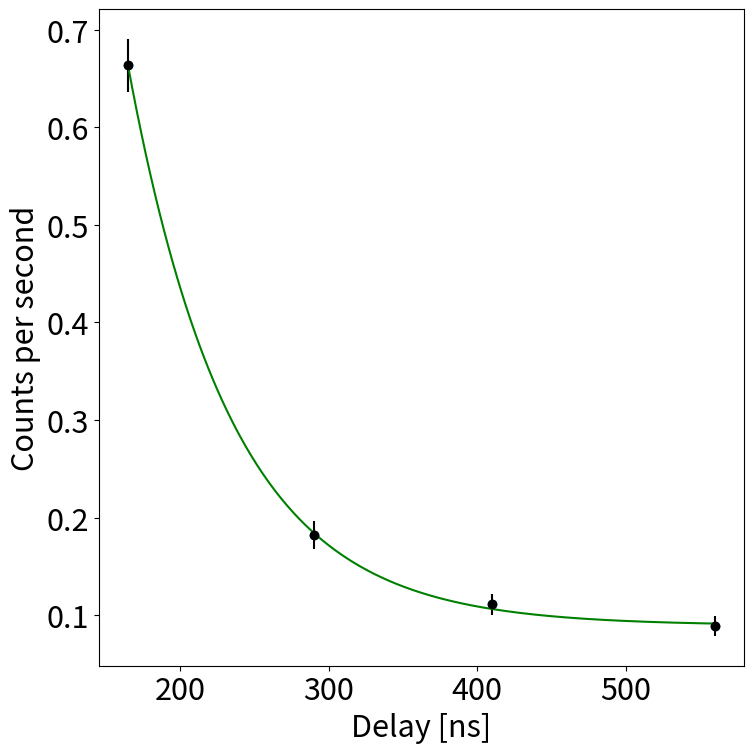

This chart was generated by the following Python code:
"""
A module to make a fit of counts as a function of delay,
for the BiPo experiment.
"""

from scipy.optimize import curve_fit
import numpy as np
import matplotlib.pyplot as plt
import matplotlib
matplotlib.rcParams.update({'font.size': 22})

FIT_POINTS = [
    # (delay in nanoseconds, time in seconds, counts)
    # these are from a spreadsheet,
    # could read from a csv but no need, it's just a few points
    (560, 900, 80),
    (410, 900, 100),
    (290, 900, 164),
    (165, 900, 597),

    # (534.5, 900, 80),
    # (402.5, 900, 100),
    # (270.5, 900, 164),
    # (138.5, 900, 597),

    # (34, 30, 229),
    # (132, 30, 125),
    # (188, 30, 70),
    # (261, 30, 64)
]

# initial guesses for a, b, lam in a + be^(-t * lam)
GUESSES = (1, 4, 2e-3)  # based on the trendline from the spreadsheet


def fit_func(delay_time, constant_offset, y_scale, lambda_):
    """the function we want to fit"""
    return constant_offset+y_scale*np.exp(-delay_time*lambda_)


def main():
    """make a fit, calculate half-life, make a plot"""
    delays, times, counts = map(np.array, list(zip(*FIT_POINTS)))
    counts_per_sec = counts / times
    err_in_cps = np.sqrt(counts) / times
    fit_params, fit_covariances = curve_fit(
        fit_func, delays, counts_per_sec, p0=GUESSES, sigma=err_in_cps)
    # underscore on the lambda to avoid overwriting builtin lambda
    constant_offset, y_scale, lambda_ = fit_params

    half_life = np.log(2)/lambda_

    # plot data with error bars
    plt.figure(figsize=(8, 8))
    plt.scatter(delays, counts_per_sec)
    plt.errorbar(
        delays, counts_per_sec,
        # xerr=calc_act_uncerts,
        yerr=err_in_cps,
        fmt='o', ecolor='k', color='k')

    fit_line_delays = np.arange(min(delays), max(delays), 1)
    fit_line_cps = fit_func(fit_line_delays, *fit_params)
    fit_param_error = np.sqrt(np.diag(fit_covariances))
    const_err, scale_err, decay_err = fit_param_error

    print(f"The fit: {constant_offset:.2f}+{y_scale:.2f}*exp(-{lambda_:.2f}t)")
    half_life_low = np.log(2)/(lambda_ + decay_err)
    half_life_high = np.log(2)/(lambda_ - decay_err)
    print(f"Calculated half life {half_life:.2f} ns")
    print(f"±1σ half-life band: [{half_life_low}, {half_life_high}]")
    plt.xlabel("Delay [ns]")
    plt.ylabel("Counts per second")
    plt.plot(fit_line_delays, fit_line_cps, 'g')
    plt.tight_layout()
    plt.savefig("BiPo.png")


if __name__ == "__main__":
    main()
